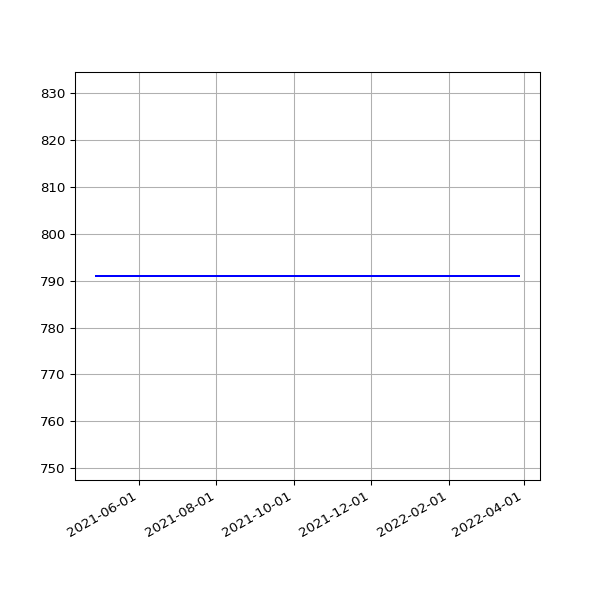

The file beside this chart, header and first rows:
date, value
2021-04-28 19:20:37 +0100, 791
2021-04-29 19:20:06 +0100, 791
2021-04-30 19:18:44 +0100, 791
2021-05-01 19:16:10 +0100, 791
2021-05-02 19:15:26 +0100, 791
2021-05-03 19:25:54 +0100, 791
2021-05-04 19:16:30 +0100, 791
2021-05-05 19:18:06 +0100, 791
2021-05-06 19:18:59 +0100, 791
2021-05-07 19:17:58 +0100, 791
2021-05-08 19:22:12 +0100, 791
2021-05-09 19:11:58 +0100, 791
2021-05-10 19:17:37 +0100, 791
2021-05-12T01:01:55Z, 791
2021-05-13T01:09:53Z, 791
2021-05-14T01:15:39Z, 791
2021-05-15T06:43:28Z, 791
2021-05-16T01:18:55Z, 791
2021-05-17T01:09:03Z, 791
2021-05-18T06:42:26Z, 791
2021-05-19T01:13:48Z, 791
2021-05-20T01:09:01Z, 791
2021-05-21T01:13:57Z, 791
2021-05-22T01:12:38Z, 791
2021-05-23T01:20:03Z, 791
2021-05-24T01:16:54Z, 791
2021-05-25T01:14:00Z, 791
2021-05-26T01:25:42Z, 791
2021-05-27T01:27:43Z, 791
2021-05-28T01:34:06Z, 791
2021-05-29T01:44:29Z, 791
2021-05-30T01:52:07Z, 791
2021-05-31T02:08:08Z, 791
2021-06-01T02:24:16Z, 791
2021-06-02T02:31:00Z, 791
2021-06-03T02:11:37Z, 791
2021-06-04T01:57:17Z, 791
2021-06-04T08:12:16Z, 791
2021-06-05T01:33:07Z, 791
2021-06-06T01:25:41Z, 791
2021-06-07T01:31:36Z, 791
2021-06-08T01:27:38Z, 791
2021-06-09T01:05:59Z, 791
2021-06-10T01:09:25Z, 791
2021-06-11T01:06:05Z, 791
2021-06-12T00:59:59Z, 791
2021-06-13T01:03:12Z, 791
2021-06-14T01:03:23Z, 791
2021-06-15T01:03:27Z, 791
2021-06-16T01:01:53Z, 791
2021-06-17T01:06:45Z, 791
2021-06-18T01:04:25Z, 791
2021-06-19T01:06:44Z, 791
2021-06-20T01:05:19Z, 791
2021-06-21T01:07:56Z, 791
2021-06-22T01:05:32Z, 791
2021-06-23T01:00:34Z, 791
2021-06-24T00:56:28Z, 791
2021-06-25T01:09:19Z, 791
2021-06-26T01:04:37Z, 791
... 261 more rows
